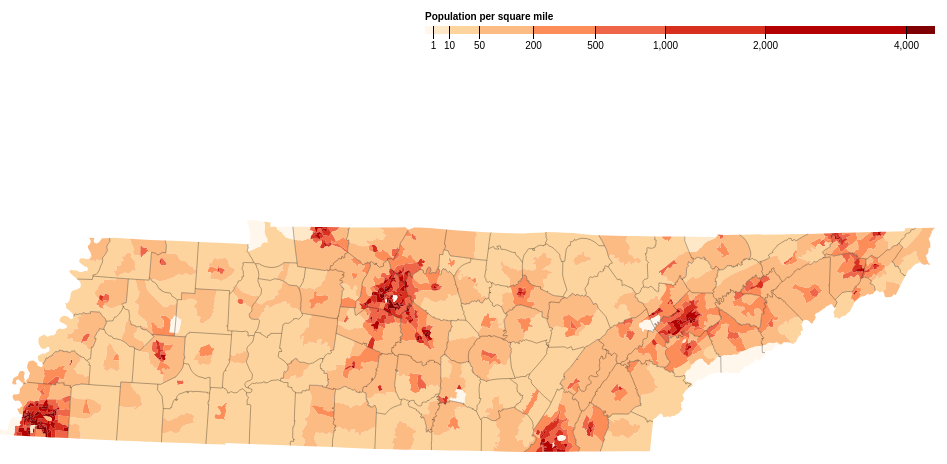
D3 v4 page, settled after 360 driven frames (6 s of simulated time); the page loaded 1 data file(s).



var svg = d3.select("svg"),
    width = +svg.attr("width"),
    height = +svg.attr("height");

var path = d3.geoPath();

var color = d3.scaleThreshold()
    .domain([1, 10, 50, 200, 500, 1000, 2000, 4000])
    .range(d3.schemeOrRd[9]);

var x = d3.scaleSqrt()
    .domain([0, 4500])
    .rangeRound([440, 950]);

var g = svg.append("g")
    .attr("class", "key")
    .attr("transform", "translate(0,40)");

g.selectAll("rect")
  .data(color.range().map(function(d) {
      d = color.invertExtent(d);
      if (d[0] == null) d[0] = x.domain()[0];
      if (d[1] == null) d[1] = x.domain()[1];
      return d;
    }))
  .enter().append("rect")
    .attr("height", 8)
    .attr("x", function(d) { return x(d[0]); })
    .attr("width", function(d) { return x(d[1]) - x(d[0]); })
    .attr("fill", function(d) { return color(d[0]); });

g.append("text")
    .attr("class", "caption")
    .attr("x", x.range()[0])
    .attr("y", -6)
    .attr("fill", "#000")
    .attr("text-anchor", "start")
    .attr("font-weight", "bold")
    .text("Population per square mile");

g.call(d3.axisBottom(x)
    .tickSize(13)
    .tickValues(color.domain()))
  .select(".domain")
    .remove();

d3.json("topo.json", function(error, topology) {
  if (error) throw error;

  svg.append("g")
    .selectAll("path")
    .data(topojson.feature(topology, topology.objects.tracts).features)
    .enter().append("path")
      .attr("fill", function(d) { return d3.schemeOrRd[9][d.id]; })
      .attr("d", path);

  svg.append("path")
      .datum(topojson.feature(topology, topology.objects.counties))
      .attr("fill", "none")
      .attr("stroke", "#000")
      .attr("stroke-opacity", 0.3)
      .attr("d", path);
});



### data: topo.json
{
 "type": "Topology",
 "objects": {
  "tracts": {
   "type": "GeometryCollection",
   "geometries": [
    "{... 4 keys}",
    "{... 4 keys}",
    "{... 4 keys}",
    "{... 4 keys}",
    "{... 4 keys}",
    "{... 4 keys}",
    "{... 4 keys}",
    "{... 4 keys}",
    "... 1 more items"
   ]
  },
  "counties": {
   "type": "GeometryCollection",
   "geometries": [
    "{... 3 keys}"
   ]
  }
 },
 "arcs": [
  [
   [
    69716,
    42814
   ],
   [
    -120,
    -1046
   ]
  ],
  [
   [
    69596,
    41768
   ],
   [
    -52,
    -660
   ]
  ],
  [
   [
    69544,
    41108
   ],
   [
    -14,
    -185
   ]
  ],
  [
   [
    69530,
    40923
   ],
   [
    -189,
    -2445
   ]
  ],
  [
   [
    69341,
    38478
   ],
   [
    -224,
    -1205
   ],
   [
    -208,
    -1459
   ]
  ],
  [
   [
    68909,
    35814
   ],
   [
    -476,
    -738
   ],
   [
    -60,
    -880
   ],
   [
    -52,
    -473
   ],
   [
    -219,
    -438
   ],
   [
    -11,
    -662
   ],
   [
    101,
    -719
   ]
  ],
  [
   [
    68192,
    31904
   ],
   [
    294,
    -267
   ],
   [
    165,
    -610
   ],
   [
    -27,
    -420
   ],
   [
    140,
    -621
   ],
   [
    -3,
    -427
   ],
   [
    209,
    -749
   ]
  ],
  [
   [
    68970,
    28810
   ],
   [
    81,
    245
   ],
   [
    217,
    -156
   ],
   [
    184,
    399
   ],
   [
    335,
    -754
   ],
   [
    310,
    1092
   ],
   [
    121,
    787
   ],
   [
    62,
    -112
   ],
   "... 8 more items"
  ],
  "... 1,694 more items"
 ],
 "bbox": [
  10.04,
  233.9,
  950,
  466.0
 ],
 "transform": {
  "scale": [
   0.0094,
   0.002321
  ],
  "translate": [
   10.04,
   233.9
  ]
 }
}